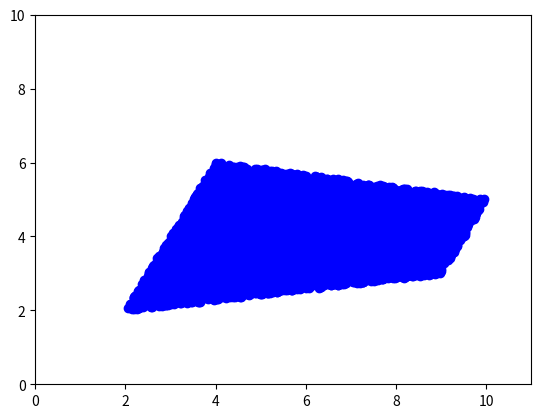

Write Python code to recreate this figure.
"""
[redacted]
[redacted]
    Course: CSE 4345 Computational Methods
"""

import numpy as np
import matplotlib.pyplot as plt
from random import uniform

def estArea(samples) :
    count = 0
    plt.figure()
    plt.xlim(0,11)
    plt.ylim(0,10)
    for i in range(0,samples):
        x = getX()
        y = getY()
        a = 2 * x - y
        b = 1/7 * x - y
        c = 1/6 * x + y
        if (a > 2):
            if(a < 15): 
                if(b < -12/7): 
                    if(c < 20/3) :
                        plt.plot(x,y,'bo')
                        count = count + 1
    area = 32 * count / samples
    print("Estimated area: {0:.2f}".format(area))
    print("Actual area: "+ str(19.5))
    plt.show()   
    
def getX():
    value = uniform(2,10)
    return value 

def getY():
    value = uniform(2,6)
    return value


########################  main  ########################
if __name__ == "__main__" :
    samples = 10000

    estArea(samples)

